Run: headless pygame with SDL's dummy video driver; simulated clock (each Clock.tick advances the game by its frame time, no real sleeping); random seed 0; keys injected as events and as key.get_pressed() state; no mouse input.
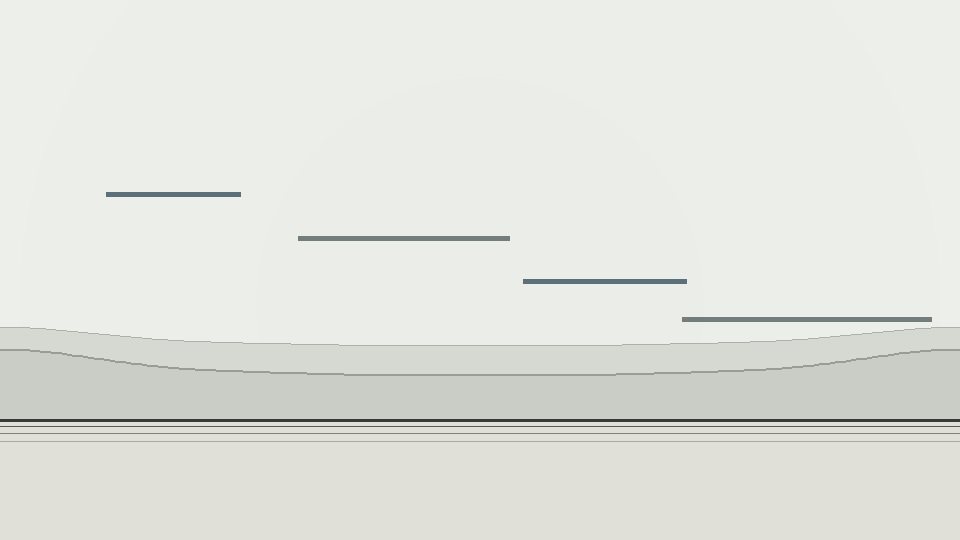
Frame 1 of 4 · flips 1–60 · no input
Frame 2 of 4 · flips 61–180 · tapped SPACE, RETURN · held RIGHT (→), D · screen unchanged from frame 1, image omitted
Frame 3 of 4 · flips 181–300 · held DOWN (↓), S · screen unchanged from frame 2, image omitted
Frame 4 of 4 · flips 301–420 · held LEFT (←), A, UP (↑), W · screen unchanged from frame 3, image omitted

The pygame program that drew these frames:

import math

import pygame

SKY_PAPER = (239, 241, 237)
INK_BLUE = (91, 112, 120)
INK_GRAY = (115, 125, 123)
GROUND_PAPER = (224, 223, 216)
GROUND_LINE = (55, 58, 57)
GROUND_ECHO = ((86, 89, 85), (126, 128, 121), (168, 169, 160))
HILL_FAR_FILL = (214, 217, 210)
HILL_FAR_LINE = (173, 177, 169)
HILL_NEAR_FILL = (201, 205, 198)
HILL_NEAR_LINE = (153, 158, 149)

PLATFORM_WIDTH = 5

GROUND_MARGIN = 120  # 地面距屏幕底部的预留空间(像素),需与 init_game_context 保持一致

# Each platform is a simple horizontal line.
# Fields: x-center ratio, y ratio, length ratio, line color.
PLATFORMS = (
    (0.18, 0.36, 0.14, INK_BLUE),
    (0.42, 0.44, 0.22, INK_GRAY),
    (0.63, 0.52, 0.17, INK_BLUE),
    (0.84, 0.59, 0.26, INK_GRAY),
)


def _soft_ink_blob(surface, center, radius, color, max_alpha, steps=60):
    """Draw a radial ink wash with soft edges."""
    cx, cy = center
    for i in range(steps, 0, -1):
        t = i / steps
        r = max(1, int(radius * t))
        alpha = int(max_alpha * (1.0 - t * t))
        if alpha <= 0:
            continue
        pygame.draw.circle(
            surface,
            (color[0], color[1], color[2], alpha),
            (int(cx), int(cy)),
            r,
        )


def _draw_ink_sky(screen):
    """Draw a pale, softly diffused ink sky."""
    width, height = screen.get_size()
    wash = pygame.Surface((width, height), pygame.SRCALPHA)

    blobs = (
        (0.18, 0.20, 0.44, INK_BLUE, 8),
        (0.33, 0.10, 0.28, INK_GRAY, 7),
        (0.42, 0.34, 0.40, INK_BLUE, 6),
        (0.50, 0.15, 0.20, INK_GRAY, 7),
        (0.50, 0.56, 0.78, (129, 133, 126), 10),
    )

    for x_ratio, y_ratio, radius_ratio, color, max_alpha in blobs:
        x_positions = [x_ratio]
        if abs(x_ratio - 0.5) > 1e-3:
            x_positions.append(1.0 - x_ratio)
        for xr in x_positions:
            _soft_ink_blob(
                wash,
                (width * xr, height * y_ratio),
                max(width, height) * radius_ratio,
                color,
                max_alpha,
            )

    screen.blit(wash, (0, 0))


def _symmetric_wave(t):
    """Return a smooth terrain wave that is symmetric around t=0.5."""
    return (
        0.58 * math.cos(2.0 * math.pi * t)
        + 0.24 * math.cos(4.0 * math.pi * t)
        + 0.10 * math.cos(6.0 * math.pi * t)
        + 0.04 * math.cos(8.0 * math.pi * t)
    )


def _line_points(screen, base_ratio, amplitude_ratio, samples=180):
    """Build left-to-right points for one symmetric landscape layer."""
    width, height = screen.get_size()
    base_y = height * base_ratio
    amplitude = height * amplitude_ratio
    points = []

    for i in range(samples + 1):
        t = i / samples
        x = width * t
        y = base_y - _symmetric_wave(t) * amplitude
        points.append((x, y))

    return points


def _draw_hill_layer(screen, base_ratio, amplitude_ratio, fill_color, line_color, width):
    """Draw one distant hill layer behind the main terrain."""
    screen_width, screen_height = screen.get_size()
    points = _line_points(screen, base_ratio, amplitude_ratio)
    polygon = points + [(screen_width, screen_height), (0, screen_height)]

    pygame.draw.polygon(screen, fill_color, polygon)
    pygame.draw.lines(screen, line_color, False, points, width)


def _draw_hills(screen):
    _draw_hill_layer(screen, 0.63, 0.025, HILL_FAR_FILL, HILL_FAR_LINE, 1)
    _draw_hill_layer(screen, 0.68, 0.035, HILL_NEAR_FILL, HILL_NEAR_LINE, 2)


def _draw_ground(screen):
    """Draw the flat playable ground with one solid line and faint echoes."""
    screen_width, screen_height = screen.get_size()
    ground_y = screen_height - GROUND_MARGIN

    pygame.draw.rect(
        screen, GROUND_PAPER,
        (0, int(ground_y), screen_width, GROUND_MARGIN),
    )
    pygame.draw.line(screen, GROUND_LINE, (0, int(ground_y)), (screen_width, int(ground_y)), 3)

    for offset, color in zip((6, 13, 21), GROUND_ECHO):
        echo_y = int(ground_y + offset)
        pygame.draw.line(screen, color, (0, echo_y), (screen_width, echo_y), 1)


def draw_background(screen):
    """Draw the complete map background onto a pygame surface.

    Args:
        screen: A pygame.Surface, usually pygame.display.get_surface().
    """
    screen.fill(SKY_PAPER)
    _draw_ink_sky(screen)
    _draw_hills(screen)
    _draw_ground(screen)


def _platform_geometry(screen, current_round, time_s=None):
    """Return the collision geometry for the current round's platforms."""
    if time_s is None:
        time_s = pygame.time.get_ticks() / 1000.0

    width, height = screen.get_size()

    if current_round <= 3:
        horizontal_range = 0.0
        vertical_range = 0.0
    elif current_round == 4:
        horizontal_range = 0.035
        vertical_range = 0.0
    else:
        horizontal_range = 0.045
        vertical_range = 0.035

    platforms = []

    for index, (center_ratio, y_ratio, length_ratio, color) in enumerate(PLATFORMS):
        phase = index * 1.37

        if current_round <= 3:
            offset_x = 0.0
            offset_y = 0.0
        elif current_round == 4:
            offset_x = math.sin(time_s * 0.68 + phase) * width * horizontal_range
            offset_y = 0.0
        else:
            offset_x = math.sin(time_s * 0.78 + phase * 1.7) * width * horizontal_range
            offset_y = math.sin(time_s * 0.92 + phase * 1.3) * height * vertical_range

        half_length = length_ratio * width * 0.5
        center_x = center_ratio * width + offset_x
        center_y = y_ratio * height + offset_y

        # Keep every platform fully visible with a small screen margin.
        center_x = max(half_length + 2.0, min(width - half_length - 2.0, center_x))
        center_y = max(PLATFORM_WIDTH + 2.0, min(height - PLATFORM_WIDTH - 2.0, center_y))

        left = center_x - half_length
        right = center_x + half_length
        top = center_y - PLATFORM_WIDTH / 2.0

        platforms.append(
            {
                "start": (int(round(left)), int(round(center_y))),
                "end": (int(round(right)), int(round(center_y))),
                "rect": pygame.Rect(
                    int(round(left)),
                    int(round(top)),
                    int(round(right - left)),
                    PLATFORM_WIDTH,
                ),
                "color": color,
                "thickness": PLATFORM_WIDTH,
            }
        )

    return platforms


def update_dynamic_obstacle(current_round, screen=None, time_s=None):
    """Draw four minimal floating platforms for the current round.

    Rounds 1-3 use fixed platform positions. Round 4 adds a gentle horizontal
    drift, and round 5 adds a larger horizontal and vertical float. The
    motion is based on elapsed seconds so it remains smooth across frames.

    Args:
        current_round: Integer round number, expected to be 1 through 5.
        screen: Optional pygame.Surface. Defaults to the display surface.
        time_s: Optional elapsed time in seconds, useful for tests.
    """
    if screen is None:
        screen = pygame.display.get_surface()
        if screen is None:
            raise RuntimeError("update_dynamic_obstacle needs a screen surface")

    for platform in _platform_geometry(screen, current_round, time_s):
        pygame.draw.line(
            screen,
            platform["color"],
            platform["start"],
            platform["end"],
            platform["thickness"],
        )


def draw_map(screen, current_round):
    """Draw the background and its current-round dynamic platforms."""
    draw_background(screen)
    update_dynamic_obstacle(current_round, screen)


def get_ground_y(screen, x):
    """Return the flat playable ground y (independent of x)."""
    return screen.get_size()[1] - GROUND_MARGIN


def get_map_bounds(screen=None, current_round=1, time_s=None):
    """Return collision regions used by the move module.

    The returned dict contains:

    - screen: a pygame.Rect for the full playable window.
    - ground: the uneven terrain as its top surface points, a filled polygon,
      and a bounding rect.
    - platforms: the current round's platform segments as pygame.Rect objects
      plus their line start and end points.

    Pass the same current_round and time_s values used by draw_map() so the
    collision platforms exactly match the visible platforms.
    """
    if screen is None:
        screen = pygame.display.get_surface()
        if screen is None:
            raise RuntimeError("get_map_bounds needs a screen surface")

    width, height = screen.get_size()
    ground_y = height - GROUND_MARGIN
    ground_points = [(0, ground_y), (width, ground_y)]
    ground_polygon = [(0, ground_y), (width, ground_y), (width, height), (0, height)]

    return {
        "screen": pygame.Rect(0, 0, width, height),
        "ground": {
            "surface": ground_points,
            "polygon": ground_polygon,
            "rect": pygame.Rect(
                0,
                int(ground_y),
                width,
                GROUND_MARGIN,
            ),
        },
        "platforms": _platform_geometry(screen, current_round, time_s),
    }


def _preview():
    pygame.init()
    screen = pygame.display.set_mode((960, 540))
    pygame.display.set_caption("map background preview")
    clock = pygame.time.Clock()
    running = True
    current_round = 1

    while running:
        for event in pygame.event.get():
            if event.type == pygame.QUIT:
                running = False
            elif event.type == pygame.KEYDOWN:
                if event.key == pygame.K_ESCAPE:
                    running = False
                elif event.key == pygame.K_SPACE:
                    current_round = current_round % 5 + 1
                    pygame.display.set_caption(f"map background preview - round {current_round}")

        draw_map(screen, current_round)
        pygame.display.flip()
        clock.tick(60)

    pygame.quit()


if __name__ == "__main__":
    _preview()
